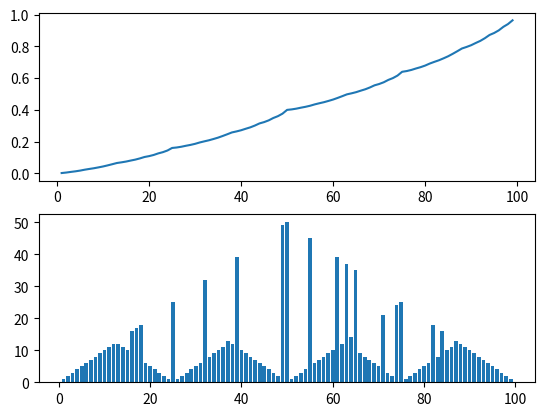

Source code (Python):
import numpy as np
import matplotlib.pyplot as plt

' This is a soultion to the MDP gamblers problem with value iteration'

# setup of all function
states = np.linspace(1, 99, 99)
values = {i: 0 for i in states}  # for each state give it a value of intially 0
values[0] = 0
values[100] = 1
optimal_policy = {i: 0 for i in states}


p_head = 0.4
p_tails = 1 - p_head
grad = 1000  # checking dp difference
theta = 0.00000001  # giving covergernce limit
step = 0
max_steps = 1000
while max_steps > step:
    grad = 0

    values_temp = values
    for s in states:
        v = values[s]
        values[s] = 0

        # itearte through actions
        # iteration through rewards and possible states to find the transition probailbity
        # compute final reward

        actions = np.arange(0, min(s, 100 - s) + 1)
        for a in actions:
            val = 0
            s_primes = np.array([(s + a, p_head), (s - a, p_tails)])
            for sp, prob in s_primes:
                reward = 1 if sp == 100 else 0

                val += 1 * prob * (1 * values_temp[sp])
            if val > values[s]:
                values[s] = val
                optimal_policy[s] = a
        grad = max(grad, abs(v - values[s]))
    step += 1
fig, axs = plt.subplots(2)

axs[0].plot(states, np.array([values[i] for i in states]))

axs[1].bar(states, np.array([optimal_policy[i] for i in states]))

plt.show()